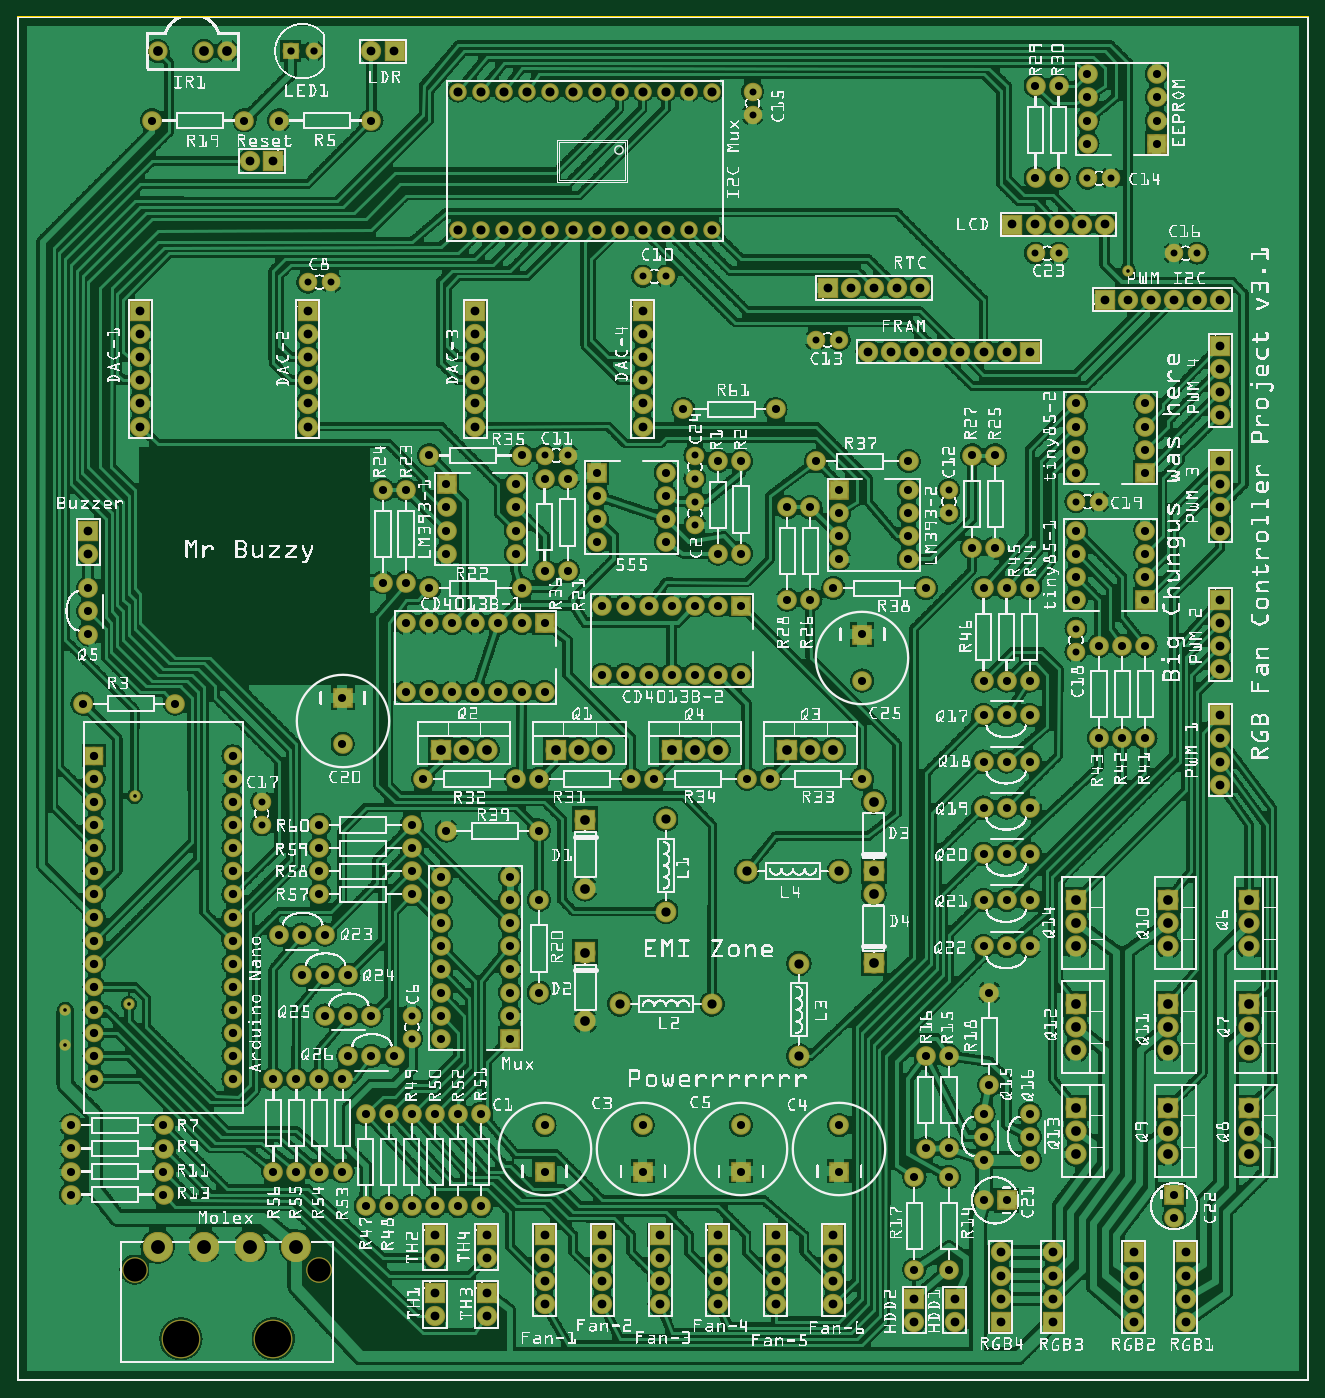
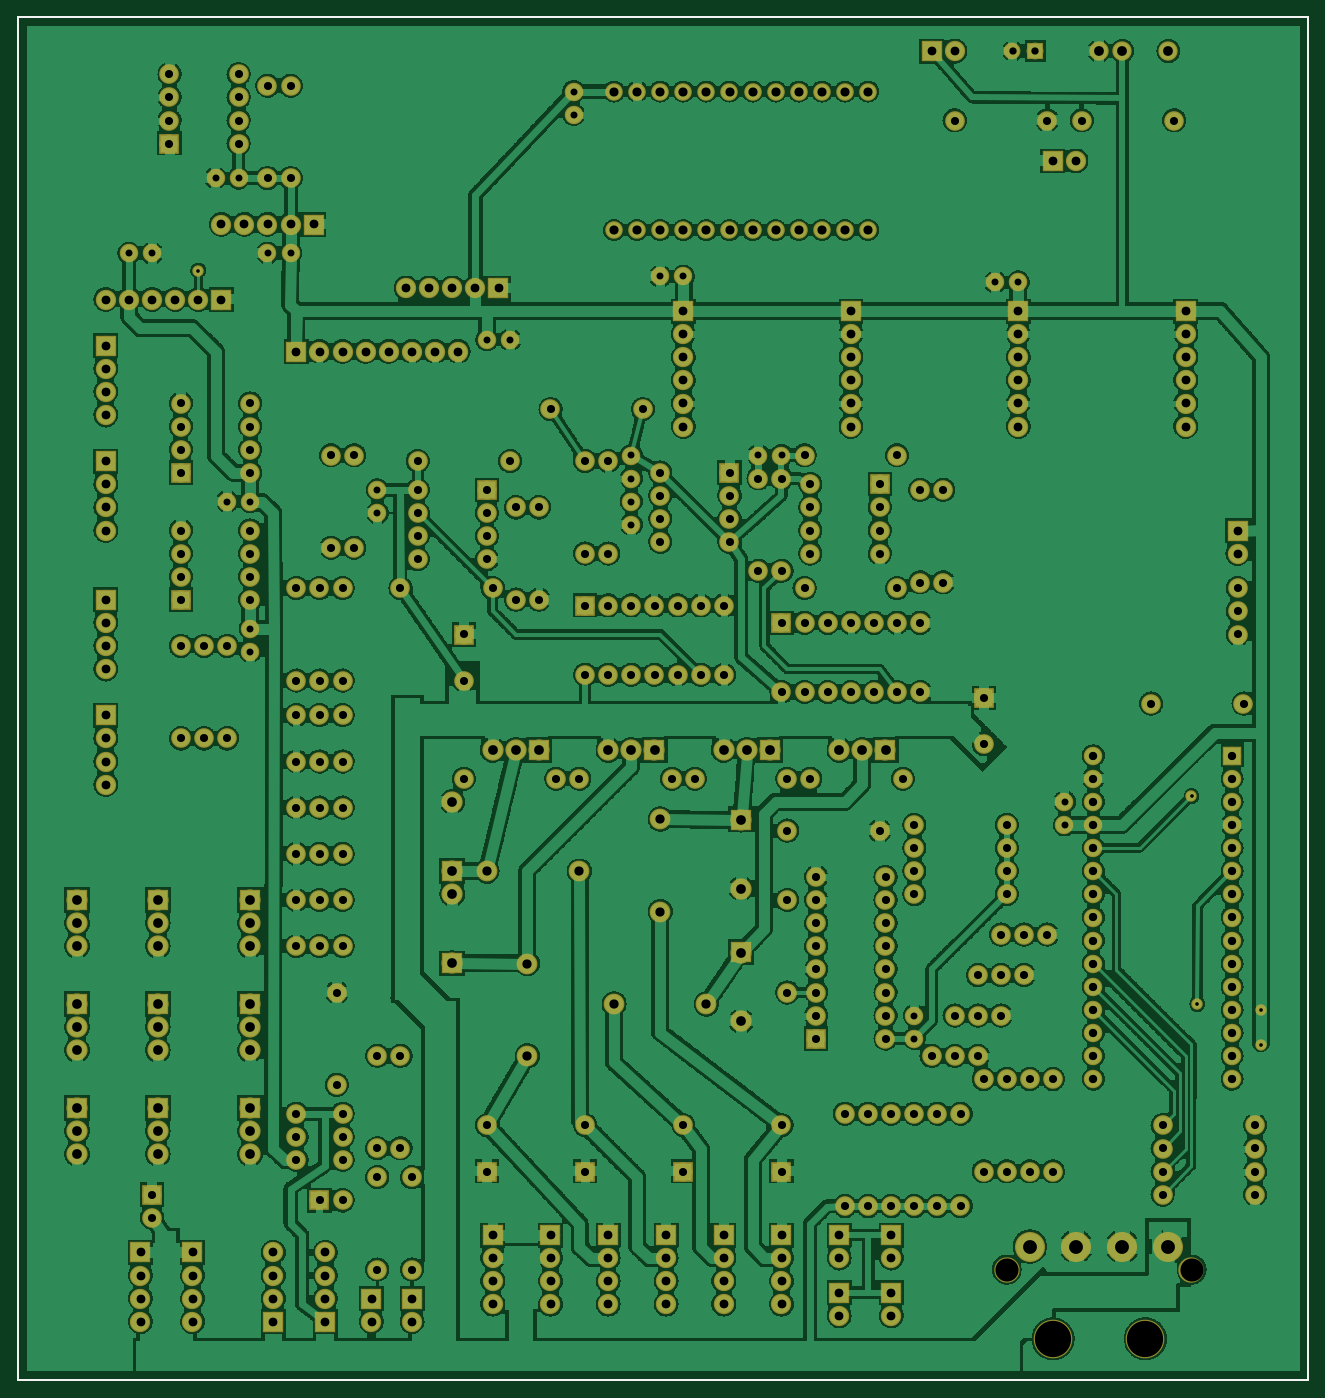
Circuit board: 8 layer files. Board 141.8 x 149.8 mm.
- outline: Controller_v3 - trial 6.3.4 mux fix filled_contour.gm1 (395 bytes)
- bottom_copper: Controller_v3 - trial 6.3.4 mux fix filled_copperBottom.gbl (932978 bytes)
- top_copper: Controller_v3 - trial 6.3.4 mux fix filled_copperTop.gtl (1351111 bytes)
- drill: Controller_v3 - trial 6.3.4 mux fix filled_drill.txt (8937 bytes)
- bottom_mask: Controller_v3 - trial 6.3.4 mux fix filled_maskBottom.gbs (11385 bytes)
- top_mask: Controller_v3 - trial 6.3.4 mux fix filled_maskTop.gts (11528 bytes)
- bottom_silk: Controller_v3 - trial 6.3.4 mux fix filled_silkBottom.gbo (383 bytes)
- top_silk: Controller_v3 - trial 6.3.4 mux fix filled_silkTop.gto (2035903 bytes)

=== outline: Controller_v3 - trial 6.3.4 mux fix filled_contour.gm1 ===
G04 MADE WITH FRITZING*
G04 WWW.FRITZING.ORG*
G04 DOUBLE SIDED*
G04 HOLES PLATED*
G04 CONTOUR ON CENTER OF CONTOUR VECTOR*
%ASAXBY*%
%FSLAX23Y23*%
%MOIN*%
%OFA0B0*%
%SFA1.0B1.0*%
%ADD10R,5.590560X5.905520*%
%ADD11C,0.008000*%
%ADD10C,0.008*%
%LNCONTOUR*%
G90*
G70*
G54D10*
G54D11*
X4Y5902D02*
X5587Y5902D01*
X5587Y4D01*
X4Y4D01*
X4Y5902D01*
D02*
G04 End of contour*
M02*
=== bottom_copper: Controller_v3 - trial 6.3.4 mux fix filled_copperBottom.gbl (932978 bytes, source omitted) ===
=== top_copper: Controller_v3 - trial 6.3.4 mux fix filled_copperTop.gtl (1351111 bytes, source omitted) ===
=== drill: Controller_v3 - trial 6.3.4 mux fix filled_drill.txt (8937 bytes, source omitted) ===
=== bottom_mask: Controller_v3 - trial 6.3.4 mux fix filled_maskBottom.gbs (11385 bytes, source omitted) ===
=== top_mask: Controller_v3 - trial 6.3.4 mux fix filled_maskTop.gts (11528 bytes, source omitted) ===
=== bottom_silk: Controller_v3 - trial 6.3.4 mux fix filled_silkBottom.gbo ===
G04 MADE WITH FRITZING*
G04 WWW.FRITZING.ORG*
G04 DOUBLE SIDED*
G04 HOLES PLATED*
G04 CONTOUR ON CENTER OF CONTOUR VECTOR*
%ASAXBY*%
%FSLAX23Y23*%
%MOIN*%
%OFA0B0*%
%SFA1.0B1.0*%
%ADD10R,5.590560X5.905520X5.574560X5.889520*%
%ADD11C,0.008000*%
%LNSILK0*%
G90*
G70*
G54D11*
X4Y5902D02*
X5587Y5902D01*
X5587Y4D01*
X4Y4D01*
X4Y5902D01*
D02*
G04 End of Silk0*
M02*
=== top_silk: Controller_v3 - trial 6.3.4 mux fix filled_silkTop.gto (2035903 bytes, source omitted) ===
